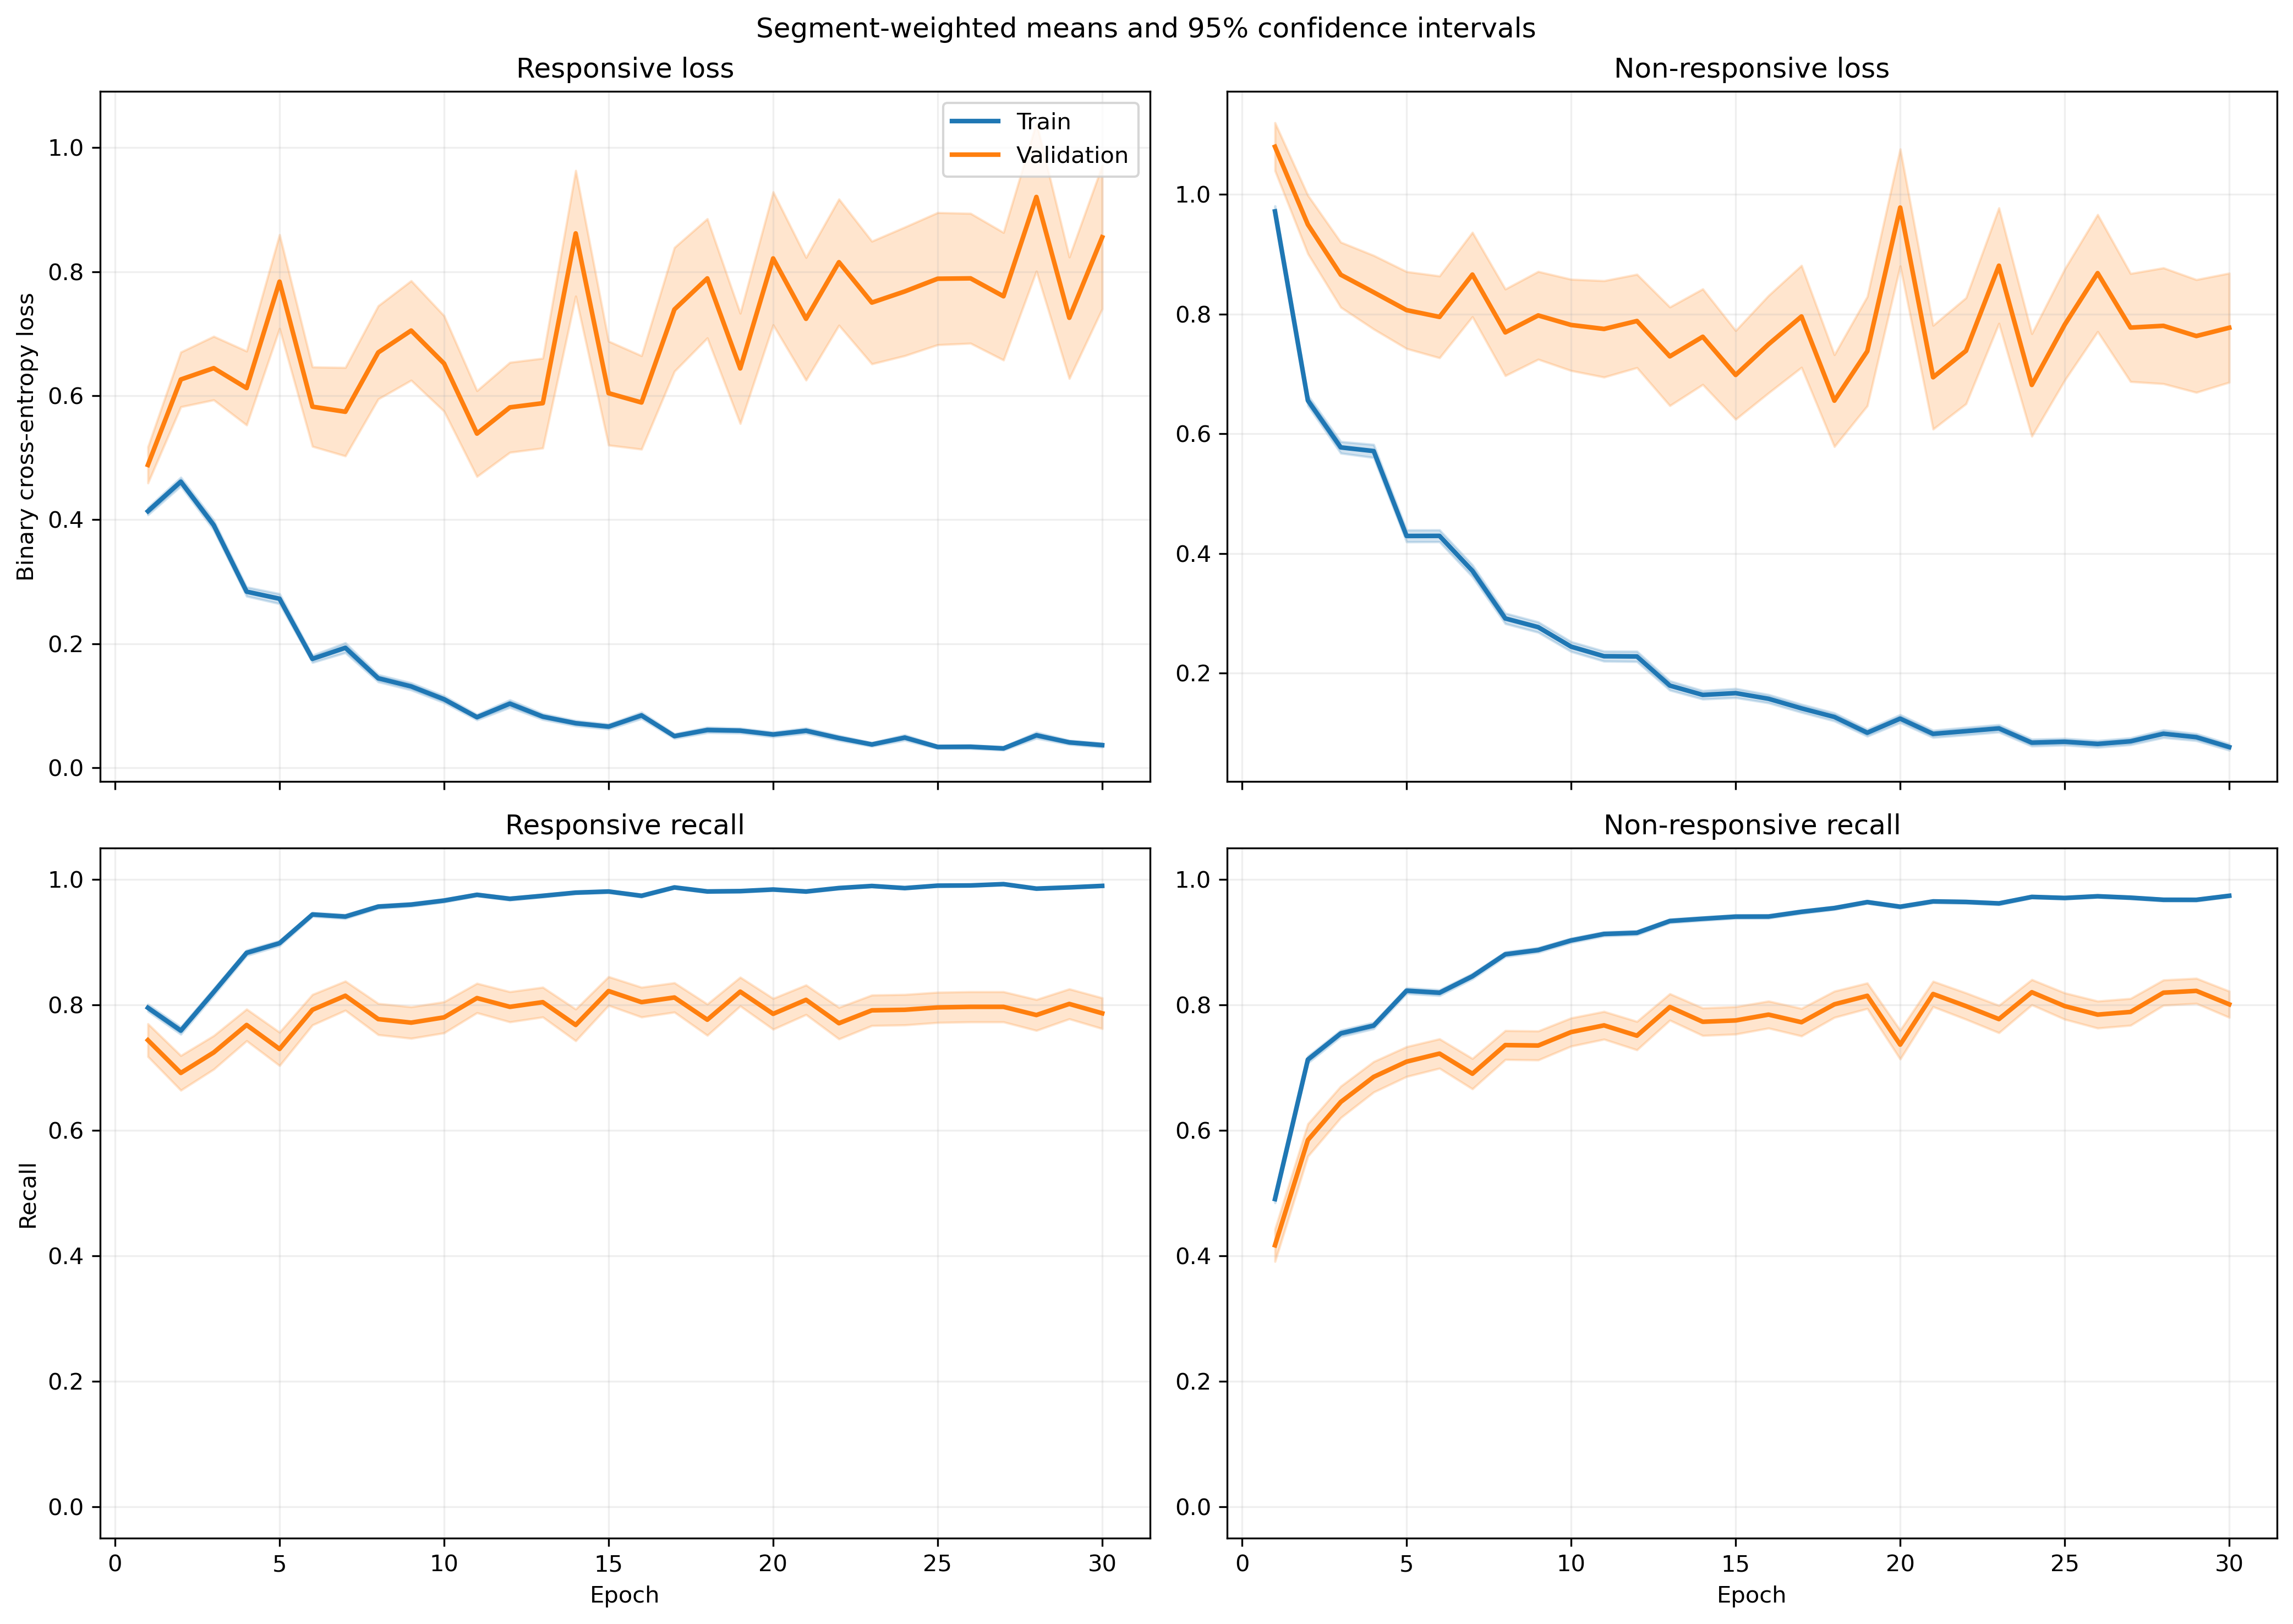

Source data for this figure (header and first rows):
fold, epoch, split, r_loss, r_loss_count, r_loss_sum, r_loss_sum_sq, r_recall, r_recall_count, r_recall_sum, r_recall_sum_sq, nr_loss, nr_loss_count, nr_loss_sum, nr_loss_sum_sq, nr_recall, nr_recall_count, nr_recall_sum, nr_recall_sum_sq
1, 1, train, 0.409, 1063, 434.8, 397.1, 0.7996, 1063, 850.0, 850.0, 0.9447, 1401, 1323, 2088, 0.5146, 1401, 721.0, 721.0
1, 1, validation, 0.08312, 10, 0.8312, 0.1233, 1.0, 10, 10.0, 10.0, , 0, 0.0, 0.0, , 0, 0.0, 0.0
1, 2, train, 0.4644, 1063, 493.7, 500.9, 0.7629, 1063, 811.0, 811.0, 0.5914, 1401, 828.6, 1085, 0.7345, 1401, 1029, 1029
1, 2, validation, 0.1039, 10, 1.039, 0.2062, 1.0, 10, 10.0, 10.0, , 0, 0.0, 0.0, , 0, 0.0, 0.0
1, 3, train, 0.4051, 1063, 430.6, 446, 0.8137, 1063, 865.0, 865.0, 0.5278, 1401, 739.5, 1078, 0.7737, 1401, 1084, 1084
1, 3, validation, 0.06387, 10, 0.6387, 0.06727, 1.0, 10, 10.0, 10.0, , 0, 0.0, 0.0, , 0, 0.0, 0.0
1, 4, train, 0.3054, 1063, 324.6, 411.3, 0.8862, 1063, 942.0, 942.0, 0.5039, 1401, 705.9, 1263, 0.7759, 1401, 1087, 1087
1, 4, validation, 0.04682, 10, 0.4682, 0.03771, 1.0, 10, 10.0, 10.0, , 0, 0.0, 0.0, , 0, 0.0, 0.0
1, 5, train, 0.2088, 1063, 222, 230.2, 0.9445, 1063, 1004, 1004, 0.4727, 1401, 662.2, 1029, 0.7652, 1401, 1072, 1072
1, 5, validation, 0.05338, 10, 0.5338, 0.04853, 1.0, 10, 10.0, 10.0, , 0, 0.0, 0.0, , 0, 0.0, 0.0
1, 6, train, 0.1624, 1063, 172.6, 141.8, 0.9605, 1063, 1021, 1021, 0.3728, 1401, 522.3, 892, 0.8315, 1401, 1165, 1165
1, 6, validation, 0.03748, 10, 0.3748, 0.03309, 1.0, 10, 10.0, 10.0, , 0, 0.0, 0.0, , 0, 0.0, 0.0
1, 7, train, 0.7539, 1063, 801.4, 2829, 0.7789, 1063, 828.0, 828.0, 0.2405, 1401, 337, 881.1, 0.9086, 1401, 1273, 1273
1, 7, validation, 0.0107, 10, 0.107, 0.001994, 1.0, 10, 10.0, 10.0, , 0, 0.0, 0.0, , 0, 0.0, 0.0
1, 8, train, 0.1551, 1063, 164.9, 233, 0.9492, 1063, 1009, 1009, 0.3813, 1401, 534.2, 1109, 0.8473, 1401, 1187, 1187
1, 8, validation, 0.01219, 10, 0.1219, 0.002682, 1.0, 10, 10.0, 10.0, , 0, 0.0, 0.0, , 0, 0.0, 0.0
1, 9, train, 0.09922, 1063, 105.5, 163.4, 0.9699, 1063, 1031, 1031, 0.3241, 1401, 454.1, 1093, 0.8815, 1401, 1235, 1235
1, 9, validation, 0.008307, 10, 0.08307, 0.002312, 1.0, 10, 10.0, 10.0, , 0, 0.0, 0.0, , 0, 0.0, 0.0
1, 10, train, 0.07564, 1063, 80.4, 85.45, 0.9831, 1063, 1045, 1045, 0.2422, 1401, 339.4, 717.1, 0.9036, 1401, 1266, 1266
1, 10, validation, 0.006883, 10, 0.06883, 0.001501, 1.0, 10, 10.0, 10.0, , 0, 0.0, 0.0, , 0, 0.0, 0.0
1, 11, train, 0.09034, 1063, 96.04, 130.3, 0.9699, 1063, 1031, 1031, 0.1975, 1401, 276.6, 685.9, 0.9286, 1401, 1301, 1301
1, 11, validation, 0.006919, 10, 0.06919, 0.001164, 1.0, 10, 10.0, 10.0, , 0, 0.0, 0.0, , 0, 0.0, 0.0
1, 12, train, 0.07399, 1063, 78.65, 87, 0.9737, 1063, 1035, 1035, 0.1687, 1401, 236.4, 505.2, 0.9308, 1401, 1304, 1304
1, 12, validation, 0.004357, 10, 0.04357, 0.0004801, 1.0, 10, 10.0, 10.0, , 0, 0.0, 0.0, , 0, 0.0, 0.0
1, 13, train, 0.03931, 1063, 41.79, 34.93, 0.9934, 1063, 1056, 1056, 0.291, 1401, 407.8, 1053, 0.8829, 1401, 1237, 1237
1, 13, validation, 0.00443, 10, 0.0443, 0.0003623, 1.0, 10, 10.0, 10.0, , 0, 0.0, 0.0, , 0, 0.0, 0.0
1, 14, train, 0.06678, 1063, 70.99, 71.62, 0.9793, 1063, 1041, 1041, 0.3782, 1401, 529.8, 1405, 0.8508, 1401, 1192, 1192
1, 14, validation, 0.006595, 10, 0.06595, 0.002009, 1.0, 10, 10.0, 10.0, , 0, 0.0, 0.0, , 0, 0.0, 0.0
1, 15, train, 0.07626, 1063, 81.06, 147.1, 0.9812, 1063, 1043, 1043, 0.1291, 1401, 180.9, 460.9, 0.9507, 1401, 1332, 1332
1, 15, validation, 0.004564, 10, 0.04564, 0.001179, 1.0, 10, 10.0, 10.0, , 0, 0.0, 0.0, , 0, 0.0, 0.0
1, 16, train, 0.3386, 1063, 360, 933.4, 0.8833, 1063, 939.0, 939.0, 0.1149, 1401, 161, 297.1, 0.9479, 1401, 1328, 1328
1, 16, validation, 0.05614, 10, 0.5614, 0.2752, 1.0, 10, 10.0, 10.0, , 0, 0.0, 0.0, , 0, 0.0, 0.0
1, 17, train, 0.04127, 1063, 43.87, 27.06, 0.9934, 1063, 1056, 1056, 0.1805, 1401, 252.9, 523.9, 0.9315, 1401, 1305, 1305
1, 17, validation, 0.008219, 10, 0.08219, 0.004345, 1.0, 10, 10.0, 10.0, , 0, 0.0, 0.0, , 0, 0.0, 0.0
1, 18, train, 0.04333, 1063, 46.06, 69.3, 0.9849, 1063, 1047, 1047, 0.117, 1401, 164, 472.9, 0.9586, 1401, 1343, 1343
1, 18, validation, 0.001289, 10, 0.01289, 6.944454253243748e-05, 1.0, 10, 10.0, 10.0, , 0, 0.0, 0.0, , 0, 0.0, 0.0
1, 19, train, 0.09386, 1063, 99.77, 181.3, 0.969, 1063, 1030, 1030, 0.1203, 1401, 168.5, 400.5, 0.9529, 1401, 1335, 1335
1, 19, validation, 0.001964, 10, 0.01964, 5.662616422341671e-05, 1.0, 10, 10.0, 10.0, , 0, 0.0, 0.0, , 0, 0.0, 0.0
1, 20, train, 0.06736, 1063, 71.6, 67.08, 0.9802, 1063, 1042, 1042, 0.1127, 1401, 157.9, 343.6, 0.9565, 1401, 1340, 1340
1, 20, validation, 0.01005, 10, 0.1005, 0.007472, 1.0, 10, 10.0, 10.0, , 0, 0.0, 0.0, , 0, 0.0, 0.0
1, 21, train, 0.04999, 1063, 53.14, 81.65, 0.984, 1063, 1046, 1046, 0.08621, 1401, 120.8, 307.9, 0.9722, 1401, 1362, 1362
1, 21, validation, 0.001209, 10, 0.01209, 4.213660872665059e-05, 1.0, 10, 10.0, 10.0, , 0, 0.0, 0.0, , 0, 0.0, 0.0
1, 22, train, 0.04779, 1063, 50.8, 86.06, 0.984, 1063, 1046, 1046, 0.06061, 1401, 84.91, 256.3, 0.9836, 1401, 1378, 1378
1, 22, validation, 0.001884, 10, 0.01884, 0.0001305, 1.0, 10, 10.0, 10.0, , 0, 0.0, 0.0, , 0, 0.0, 0.0
1, 23, train, 0.0471, 1063, 50.07, 38.47, 0.9859, 1063, 1048, 1048, 0.1204, 1401, 168.7, 344.2, 0.9515, 1401, 1333, 1333
1, 23, validation, 0.001859, 10, 0.01859, 8.763409641687758e-05, 1.0, 10, 10.0, 10.0, , 0, 0.0, 0.0, , 0, 0.0, 0.0
1, 24, train, 0.1048, 1063, 111.5, 380.6, 0.969, 1063, 1030, 1030, 0.05199, 1401, 72.84, 259, 0.985, 1401, 1380, 1380
1, 24, validation, 0.0004517, 10, 0.004517, 5.0517696763563436e-06, 1.0, 10, 10.0, 10.0, , 0, 0.0, 0.0, , 0, 0.0, 0.0
1, 25, train, 0.04445, 1063, 47.25, 65.26, 0.9887, 1063, 1051, 1051, 0.05208, 1401, 72.96, 208.6, 0.9843, 1401, 1379, 1379
1, 25, validation, 0.003222, 10, 0.03222, 0.000767, 1.0, 10, 10.0, 10.0, , 0, 0.0, 0.0, , 0, 0.0, 0.0
1, 26, train, 0.06895, 1063, 73.29, 138.9, 0.9746, 1063, 1036, 1036, 0.06322, 1401, 88.57, 356.6, 0.9822, 1401, 1376, 1376
1, 26, validation, 0.02588, 10, 0.2588, 0.06504, 1.0, 10, 10.0, 10.0, , 0, 0.0, 0.0, , 0, 0.0, 0.0
1, 27, train, 0.05196, 1063, 55.23, 80.34, 0.9859, 1063, 1048, 1048, 0.1944, 1401, 272.4, 558.3, 0.9251, 1401, 1296, 1296
1, 27, validation, 0.002223, 10, 0.02223, 0.0002602, 1.0, 10, 10.0, 10.0, , 0, 0.0, 0.0, , 0, 0.0, 0.0
1, 28, train, 0.008609, 1063, 9.152, 1.192, 0.9991, 1063, 1062, 1062, 0.1178, 1401, 165.1, 381.6, 0.9579, 1401, 1342, 1342
1, 28, validation, 0.000697, 10, 0.00697, 8.092547659543925e-06, 1.0, 10, 10.0, 10.0, , 0, 0.0, 0.0, , 0, 0.0, 0.0
1, 29, train, 0.02557, 1063, 27.18, 19.19, 0.9925, 1063, 1055, 1055, 0.04545, 1401, 63.68, 161.6, 0.9843, 1401, 1379, 1379
1, 29, validation, 0.0007824, 10, 0.007824, 1.5517350220761728e-05, 1.0, 10, 10.0, 10.0, , 0, 0.0, 0.0, , 0, 0.0, 0.0
1, 30, train, 0.0486, 1063, 51.66, 87.35, 0.9831, 1063, 1045, 1045, 0.1082, 1401, 151.6, 407.2, 0.9622, 1401, 1348, 1348
1, 30, validation, 0.0008658, 10, 0.008658, 4.0850020695870626e-05, 1.0, 10, 10.0, 10.0, , 0, 0.0, 0.0, , 0, 0.0, 0.0
... 1,140 more rows
